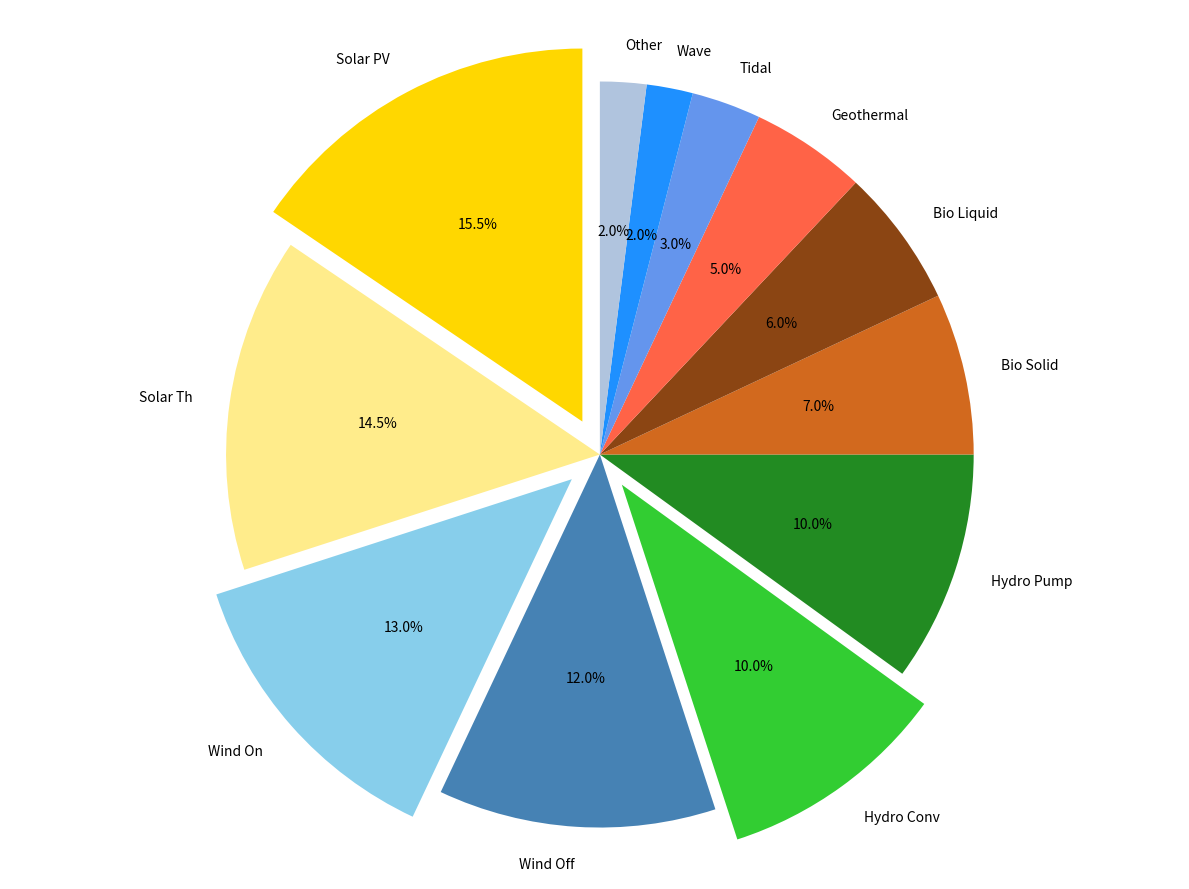

Generate this figure with matplotlib:
import matplotlib.pyplot as plt

energy_sources = [
    'Solar PV', 'Solar Th', 
    'Wind On', 'Wind Off', 
    'Hydro Conv', 'Hydro Pump', 
    'Bio Solid', 'Bio Liquid',
    'Geothermal', 'Tidal', 'Wave', 'Other'
]

percentages = [15.5, 14.5, 13, 12, 10, 10, 7, 6, 5, 3, 2, 2]

colors = [
    '#FFD700', '#FFEC8B', # Solar
    '#87CEEB', '#4682B4', # Wind
    '#32CD32', '#228B22', # Hydropower
    '#D2691E', '#8B4513', # Biomass
    '#FF6347', '#6495ED', # Geothermal, Tidal
    '#1E90FF', '#B0C4DE'  # Wave, Others
]

explode = (0.1, 0, 0.1, 0, 0.1, 0, 0, 0, 0, 0, 0, 0)

plt.figure(figsize=(12, 9))
plt.pie(
    percentages, labels=energy_sources, autopct='%1.1f%%', startangle=90,
    colors=colors, explode=explode
)

# Removed title, legend, and border by omitting wedgeprops.

plt.axis('equal')  # Ensures the pie is drawn as a circle.
plt.tight_layout()

plt.show()
